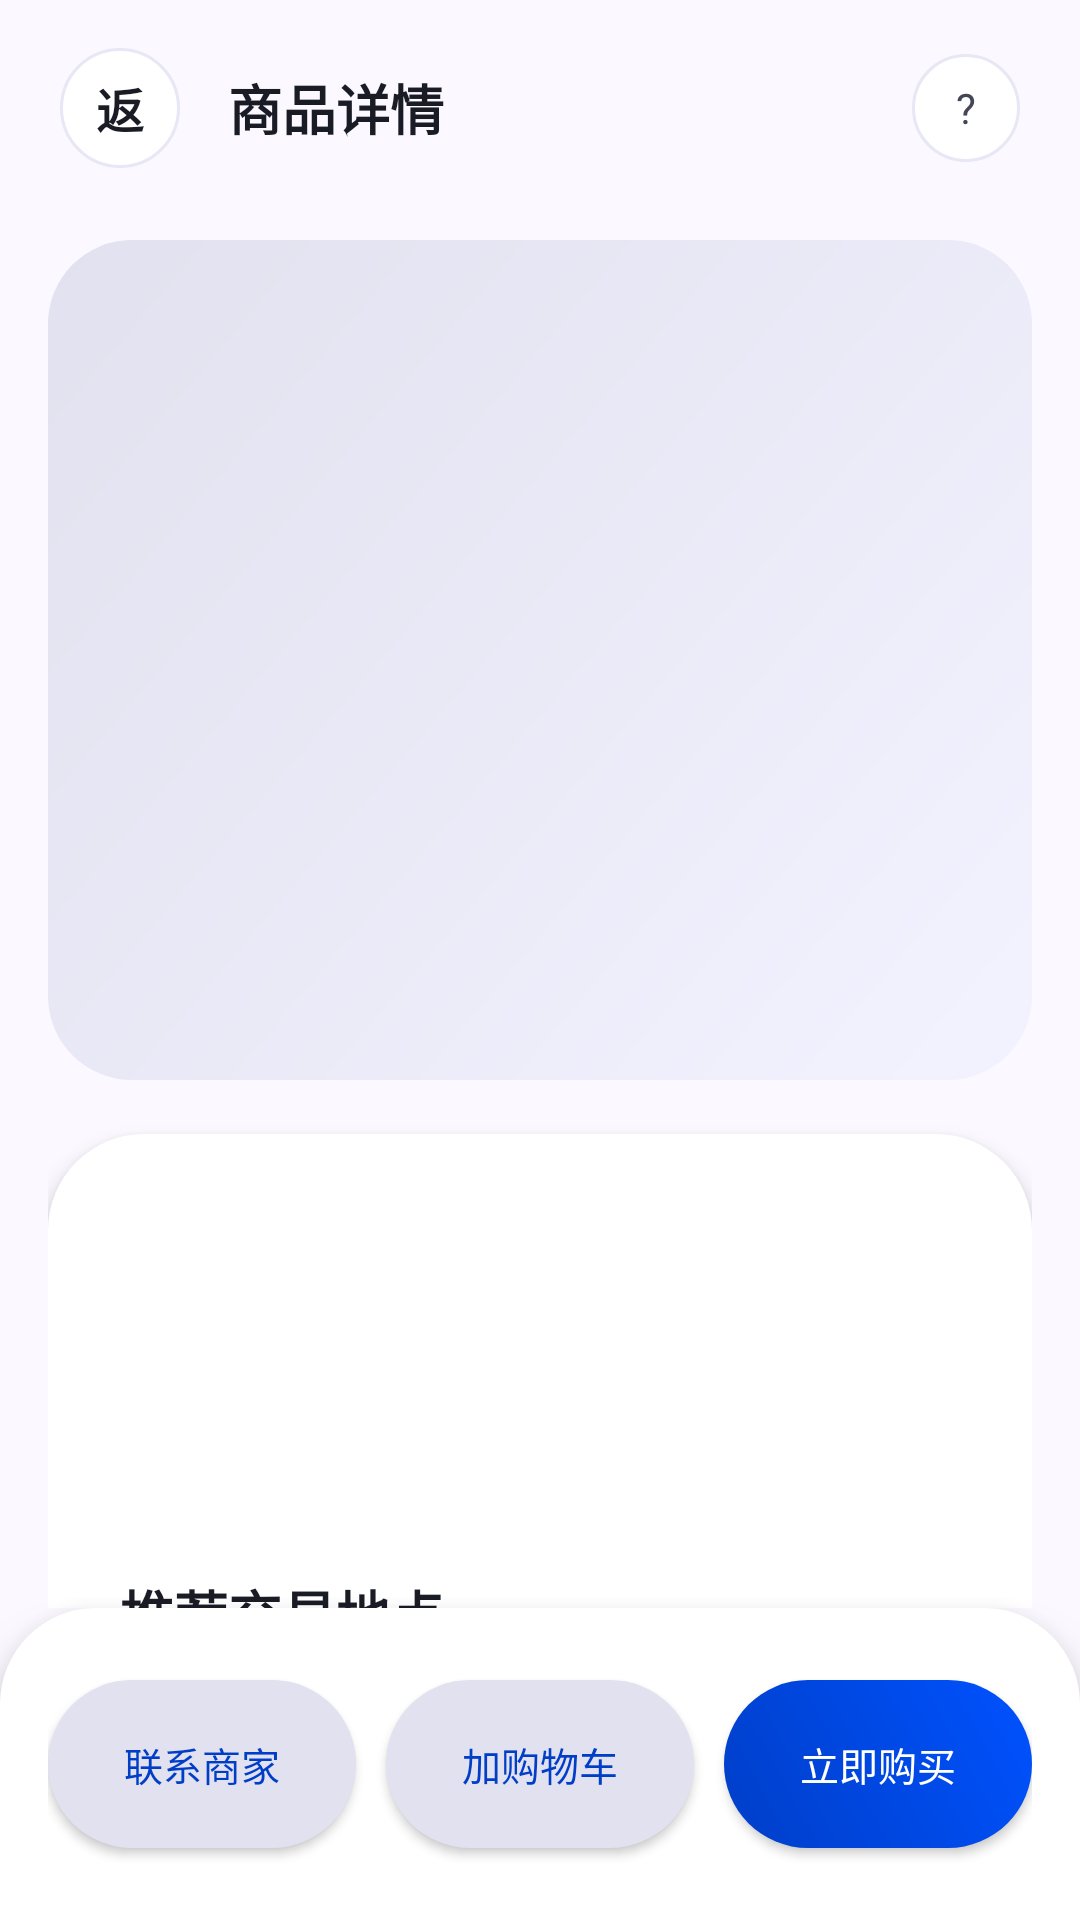

Reconstruct the res/layout file that produces this screen, plus the resources it refers to.
<!-- AndroidManifest.xml: application theme Theme.Homework -->
<!-- res/layout/activity_item_detail.xml -->
<?xml version="1.0" encoding="utf-8"?>
<LinearLayout xmlns:android="http://schemas.android.com/apk/res/android"
    xmlns:app="http://schemas.android.com/apk/res-auto"
    android:layout_width="match_parent"
    android:layout_height="match_parent"
    android:background="@color/background_soft"
    android:orientation="vertical">

    <LinearLayout
        android:layout_width="match_parent"
        android:layout_height="72dp"
        android:gravity="center_vertical"
        android:orientation="horizontal"
        android:paddingHorizontal="20dp">

        <TextView
            android:id="@+id/btn_back"
            android:layout_width="40dp"
            android:layout_height="40dp"
            android:background="@drawable/bg_chip_inactive"
            android:gravity="center"
            android:text="返"
            android:textColor="@color/text_primary"
            android:textSize="16sp"
            android:textStyle="bold"
            android:contentDescription="@string/cd_back"
            android:focusable="true"
        />

        <TextView
            android:layout_width="0dp"
            android:layout_height="wrap_content"
            android:layout_marginStart="16dp"
            android:layout_weight="1"
            android:text="商品详情"
            android:textColor="@color/text_primary"
            android:textSize="18sp"
            android:textStyle="bold" />

        <TextView
            android:id="@+id/btn_detail_help"
            android:layout_width="36dp"
            android:layout_height="36dp"
            android:background="@drawable/bg_chip_inactive"
            android:gravity="center"
            android:text="?"
            android:textColor="@color/text_secondary"
            android:textSize="14sp"
            android:contentDescription="@string/cd_help_detail"
            android:focusable="true"
        />
    </LinearLayout>

    <ScrollView
        android:layout_width="match_parent"
        android:layout_height="0dp"
        android:layout_weight="1"
        android:scrollbars="none">

        <LinearLayout
            android:layout_width="match_parent"
            android:layout_height="wrap_content"
            android:orientation="vertical"
            android:paddingHorizontal="16dp"
            android:paddingTop="8dp"
            android:paddingBottom="20dp">

            <ImageView
                android:id="@+id/iv_detail_image"
                android:layout_width="match_parent"
                android:layout_height="280dp"
                android:background="@drawable/bg_image_placeholder"
                android:scaleType="centerCrop"
                android:contentDescription="@string/cd_detail_image"
            />

            <LinearLayout
                android:layout_width="match_parent"
                android:layout_height="wrap_content"
                android:layout_marginTop="18dp"
                android:background="@drawable/bg_surface_card_32"
                android:elevation="4dp"
                android:orientation="vertical"
                android:padding="24dp">

                <TextView
                    android:id="@+id/tv_detail_title"
                    android:layout_width="match_parent"
                    android:layout_height="wrap_content"
                    android:textColor="@color/text_primary"
                    android:textSize="28sp"
                    android:textStyle="bold"
                    android:accessibilityHeading="true"
                />

                <TextView
                    android:id="@+id/tv_detail_meta"
                    android:layout_width="match_parent"
                    android:layout_height="wrap_content"
                    android:layout_marginTop="8dp"
                    android:textColor="@color/text_secondary"
                    android:textSize="14sp" />

                <TextView
                    android:id="@+id/tv_detail_description"
                    android:layout_width="match_parent"
                    android:layout_height="wrap_content"
                    android:layout_marginTop="18dp"
                    android:lineSpacingExtra="4dp"
                    android:textColor="@color/text_secondary"
                    android:textSize="15sp" />

                <TextView
                    android:layout_width="wrap_content"
                    android:layout_height="wrap_content"
                    android:layout_marginTop="20dp"
                    android:text="推荐交易地点"
                    android:textColor="@color/text_primary"
                    android:textSize="18sp"
                    android:textStyle="bold" />

                <TextView
                    android:id="@+id/tv_detail_location"
                    android:layout_width="match_parent"
                    android:layout_height="wrap_content"
                    android:layout_marginTop="10dp"
                    android:background="@drawable/bg_surface_soft_32"
                    android:lineSpacingExtra="4dp"
                    android:padding="16dp"
                    android:textColor="@color/text_secondary"
                    android:textSize="14sp" />

                <LinearLayout
                    android:layout_width="match_parent"
                    android:layout_height="wrap_content"
                    android:layout_marginTop="18dp"
                    android:background="@drawable/bg_ai_soft"
                    android:orientation="vertical"
                    android:padding="18dp">

                    <TextView
                        android:layout_width="wrap_content"
                        android:layout_height="wrap_content"
                        android:text="推荐理由"
                        android:textColor="@color/primary_blue"
                        android:textSize="16sp"
                        android:textStyle="bold" />

                    <TextView
                        android:id="@+id/tv_detail_stats"
                        android:layout_width="match_parent"
                        android:layout_height="wrap_content"
                        android:layout_marginTop="10dp"
                        android:lineSpacingExtra="4dp"
                        android:textColor="@color/text_secondary"
                        android:textSize="13sp" />
                </LinearLayout>
            </LinearLayout>

            <LinearLayout
                android:layout_width="match_parent"
                android:layout_height="wrap_content"
                android:layout_marginTop="18dp"
                android:background="@drawable/bg_surface_card_32"
                android:elevation="4dp"
                android:orientation="vertical"
                android:padding="24dp">

                <TextView
                    android:layout_width="wrap_content"
                    android:layout_height="wrap_content"
                    android:text="当前价格"
                    android:textColor="@color/text_secondary"
                    android:textSize="11sp"
                    android:textStyle="bold" />

                <TextView
                    android:id="@+id/tv_detail_price"
                    android:layout_width="wrap_content"
                    android:layout_height="wrap_content"
                    android:layout_marginTop="6dp"
                    android:textColor="@color/primary_blue"
                    android:textSize="34sp"
                    android:textStyle="bold" />
            </LinearLayout>

            <LinearLayout
                android:layout_width="match_parent"
                android:layout_height="wrap_content"
                android:layout_marginTop="18dp"
                android:background="@drawable/bg_surface_card_32"
                android:elevation="4dp"
                android:orientation="vertical"
                android:padding="24dp">

                <TextView
                    android:id="@+id/tv_detail_seller"
                    android:layout_width="match_parent"
                    android:layout_height="wrap_content"
                    android:textColor="@color/text_primary"
                    android:textSize="18sp"
                    android:textStyle="bold" />

                <TextView
                    android:id="@+id/tv_detail_specs"
                    android:layout_width="match_parent"
                    android:layout_height="wrap_content"
                    android:layout_marginTop="10dp"
                    android:lineSpacingExtra="4dp"
                    android:textColor="@color/text_secondary"
                    android:textSize="14sp" />
            </LinearLayout>
        </LinearLayout>
    </ScrollView>

    <LinearLayout
        android:layout_width="match_parent"
        android:layout_height="104dp"
        android:background="@drawable/bg_bottom_nav"
        android:elevation="10dp"
        android:gravity="center_vertical"
        android:orientation="horizontal"
        android:paddingHorizontal="16dp"
        android:paddingVertical="16dp">

        <androidx.appcompat.widget.AppCompatButton
            android:id="@+id/btn_detail_tertiary"
            android:layout_width="0dp"
            android:layout_height="56dp"
            android:layout_weight="1"
            android:background="@drawable/bg_button_secondary"
            android:paddingHorizontal="4dp"
            android:text="联系商家"
            android:textAllCaps="false"
            android:textColor="@color/primary_blue"
            android:textSize="13sp"
            app:backgroundTint="@null" />

        <androidx.appcompat.widget.AppCompatButton
            android:id="@+id/btn_detail_secondary"
            android:layout_width="0dp"
            android:layout_height="56dp"
            android:layout_marginStart="10dp"
            android:layout_weight="1"
            android:background="@drawable/bg_button_secondary"
            android:paddingHorizontal="4dp"
            android:text="加购物车"
            android:textAllCaps="false"
            android:textColor="@color/primary_blue"
            android:textSize="13sp"
            app:backgroundTint="@null" />

        <androidx.appcompat.widget.AppCompatButton
            android:id="@+id/btn_detail_primary"
            android:layout_width="0dp"
            android:layout_height="56dp"
            android:layout_marginStart="10dp"
            android:layout_weight="1"
            android:background="@drawable/bg_primary_gradient"
            android:paddingHorizontal="4dp"
            android:text="立即购买"
            android:textAllCaps="false"
            android:textColor="@color/white"
            android:textSize="13sp"
            app:backgroundTint="@null" />
    </LinearLayout>
</LinearLayout>
<!-- resources referenced by this layout -->
<resources>
  <color name="background_soft">#FBF8FF</color>
  <color name="primary_blue">#003EC7</color>
  <color name="text_primary">#191B25</color>
  <color name="text_secondary">#434656</color>
  <color name="white">#FFFFFFFF</color>
  <!-- drawable bg_ai_soft (drawable) -->
  <?xml version="1.0" encoding="utf-8"?>
  
  <shape xmlns:android="http://schemas.android.com/apk/res/android" android:shape="rectangle">
      <solid android:color="#0D003EC7" />
      <stroke
          android:width="1dp"
          android:color="#1A003EC7" />
      <corners android:radius="32dp" />
  </shape>
  <!-- drawable bg_bottom_nav (drawable) -->
  <?xml version="1.0" encoding="utf-8"?>
  
  <shape xmlns:android="http://schemas.android.com/apk/res/android" android:shape="rectangle">
      <solid android:color="@color/surface_card" />
      <corners
          android:topLeftRadius="32dp"
          android:topRightRadius="32dp" />
  </shape>
  <!-- drawable bg_button_secondary (drawable) -->
  <?xml version="1.0" encoding="utf-8"?>
  
  <shape xmlns:android="http://schemas.android.com/apk/res/android" android:shape="rectangle">
      <solid android:color="@color/chip_bg" />
      <corners android:radius="28dp" />
  </shape>
  <!-- drawable bg_chip_inactive (drawable) -->
  <?xml version="1.0" encoding="utf-8"?>
  
  <shape xmlns:android="http://schemas.android.com/apk/res/android" android:shape="rectangle">
      <solid android:color="@color/surface_card" />
      <stroke
          android:width="1dp"
          android:color="@color/stroke_soft" />
      <corners android:radius="999dp" />
  </shape>
  <!-- drawable bg_image_placeholder (drawable) -->
  <?xml version="1.0" encoding="utf-8"?>
  
  <shape xmlns:android="http://schemas.android.com/apk/res/android" android:shape="rectangle">
      <corners android:radius="28dp" />
      <gradient
          android:angle="315"
          android:endColor="@color/surface_soft"
          android:startColor="@color/chip_bg" />
  </shape>
  <!-- drawable bg_primary_gradient (drawable) -->
  <?xml version="1.0" encoding="utf-8"?>
  
  <shape xmlns:android="http://schemas.android.com/apk/res/android" android:shape="rectangle">
      <corners android:radius="28dp" />
      <gradient
          android:angle="45"
          android:endColor="@color/primary_blue_bright"
          android:startColor="@color/primary_blue" />
  </shape>
  <!-- drawable bg_surface_card_32 (drawable) -->
  <?xml version="1.0" encoding="utf-8"?>
  
  <shape xmlns:android="http://schemas.android.com/apk/res/android" android:shape="rectangle">
      <solid android:color="@color/surface_card" />
      <corners android:radius="32dp" />
  </shape>
  <!-- drawable bg_surface_soft_32 (drawable) -->
  <?xml version="1.0" encoding="utf-8"?>
  
  <shape xmlns:android="http://schemas.android.com/apk/res/android" android:shape="rectangle">
      <solid android:color="@color/surface_soft" />
      <corners android:radius="32dp" />
  </shape>
  <string name="cd_back">返回上一页</string>
  <string name="cd_detail_image">商品主图</string>
  <string name="cd_help_detail">帮助与交易说明</string>
  <style name="Theme.Homework" parent="Base.Theme.Homework" />
  <color name="surface_card">#FFFFFF</color>
  <color name="chip_bg">#E1E1EF</color>
  <color name="stroke_soft">#E7E7F5</color>
  <color name="surface_soft">#F3F2FF</color>
  <color name="primary_blue_bright">#0052FF</color>
  <color name="accent_teal">#76F3EA</color>
  <color name="accent_teal_dark">#006A65</color>
</resources>
